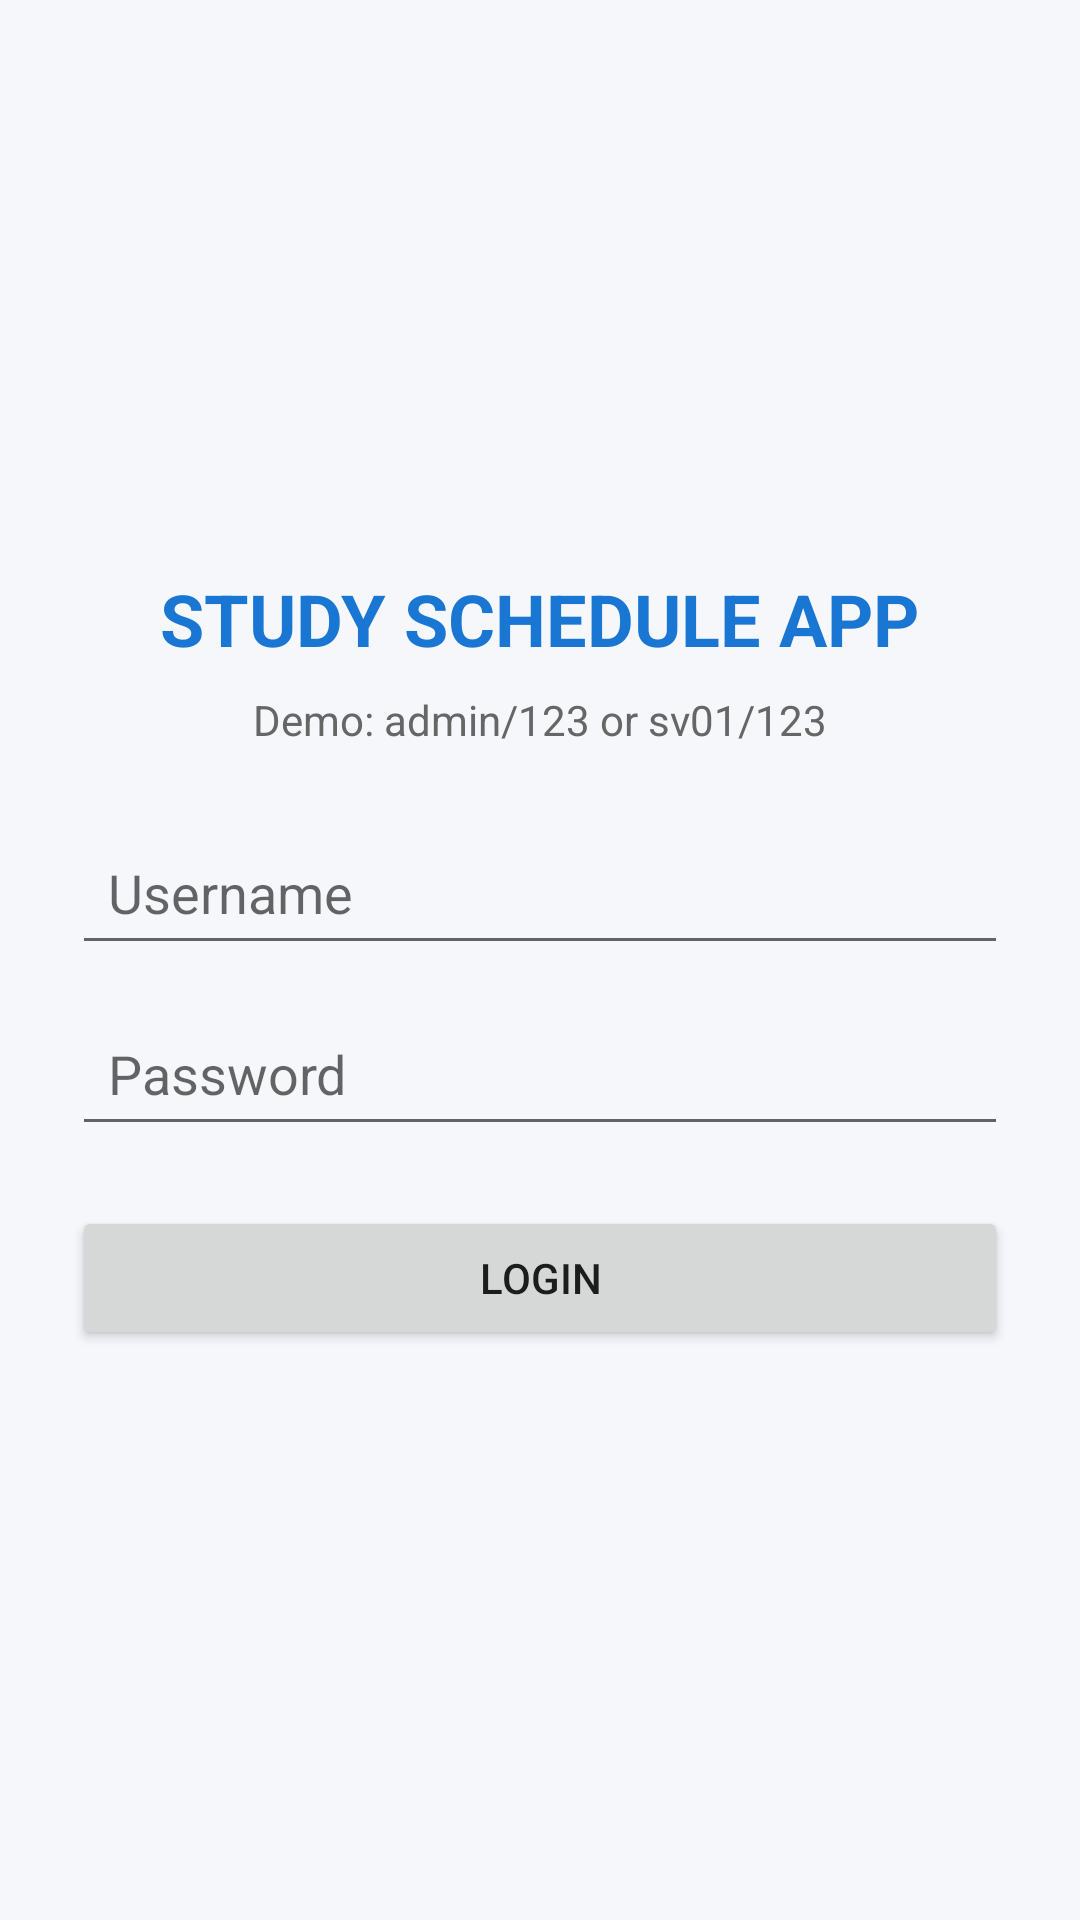

Layout XML and referenced resources for this Android screen:
<!-- AndroidManifest.xml: application theme Theme.StudyScheduleApp -->
<!-- res/layout/activity_login.xml -->
<?xml version="1.0" encoding="utf-8"?>
<LinearLayout xmlns:android="http://schemas.android.com/apk/res/android"
    android:layout_width="match_parent"
    android:layout_height="match_parent"
    android:gravity="center"
    android:orientation="vertical"
    android:padding="24dp">

    <TextView
        android:layout_width="wrap_content"
        android:layout_height="wrap_content"
        android:layout_marginBottom="8dp"
        android:text="@string/login_title"
        android:textColor="@color/primary"
        android:textSize="24sp"
        android:textStyle="bold" />

    <TextView
        android:layout_width="wrap_content"
        android:layout_height="wrap_content"
        android:layout_marginBottom="24dp"
        android:text="@string/login_demo_accounts"
        android:textColor="#666666"
        android:textSize="14sp" />

    <EditText
        android:id="@+id/edtUsername"
        android:layout_width="match_parent"
        android:layout_height="wrap_content"
        android:layout_marginBottom="12dp"
        android:autofillHints="username"
        android:hint="@string/login_username_hint"
        android:inputType="text"
        android:padding="12dp" />

    <EditText
        android:id="@+id/edtPassword"
        android:layout_width="match_parent"
        android:layout_height="wrap_content"
        android:layout_marginBottom="20dp"
        android:autofillHints="password"
        android:hint="@string/login_password_hint"
        android:inputType="textPassword"
        android:padding="12dp" />

    <Button
        android:id="@+id/btnLogin"
        android:layout_width="match_parent"
        android:layout_height="wrap_content"
        android:padding="12dp"
        android:text="@string/login_button" />

</LinearLayout>
<!-- resources referenced by this layout -->
<resources>
  <color name="primary">#1976D2</color>
  <string name="login_button">LOGIN</string>
  <string name="login_demo_accounts">Demo: admin/123 or sv01/123</string>
  <string name="login_password_hint">Password</string>
  <string name="login_title">STUDY SCHEDULE APP</string>
  <string name="login_username_hint">Username</string>
  <style name="Theme.StudyScheduleApp" parent="Theme.MaterialComponents.DayNight.NoActionBar">
          <item name="colorPrimary">@color/primary</item>
          <item name="colorPrimaryVariant">@color/primary_dark</item>
          <item name="colorOnPrimary">@color/white</item>
          <item name="colorSecondary">@color/accent</item>
          <item name="colorOnSecondary">@color/white</item>
          <item name="android:windowBackground">@color/bg_light</item>
          <item name="android:statusBarColor">@color/white</item>
          <item name="android:windowLightStatusBar">true</item>
      </style>
  <color name="primary_dark">#0D47A1</color>
  <color name="white">#FFFFFF</color>
  <color name="accent">#FF9800</color>
  <color name="bg_light">#F5F7FA</color>
</resources>
